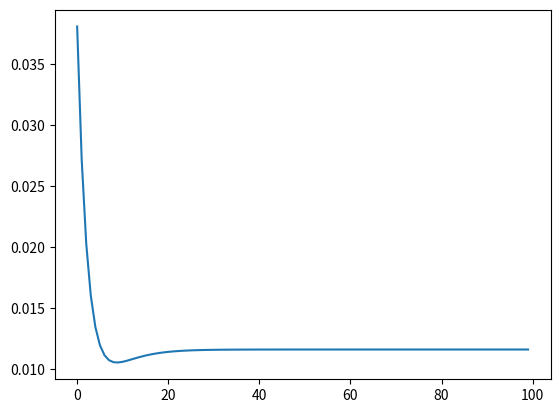

This figure's Python source:
import numpy as np
import math
import matplotlib.pyplot as plt
'''

'''

x=[0.0,0.5,0.8,1.1,1.5,1.9,2.2,2.4,2.6,3.0]
x=np.array(x)
y=[0.9,2.1,2.7,3.1,4.1,4.8,5.1,5.9,6.0,7.0]
y=np.array(y)


n=10
w=1.0
b=1.0
lr=0.01
sgd_loss=0.0

def init_param():
    global w,b
    w=0.0
    b=0.0

def calc_loss(y,yhat):
    return (np.sum(np.square(y-yhat)))/(2*n)

def forward():
    yhat=w*x+b
    return yhat

sgd_loss_list=[]

def sgd():
    yhat=[0 for i in range(10)]
    loss=0.0
    global w
    global b
    for j in range(100):
        for i in range(n):
            
            yhat=forward()
            loss=calc_loss(y,yhat)

            dy=(y[i]-yhat[i])
            dw=dy*x[i]
            db=dy

            w=w+lr*dw
            b=b+lr*db
            
            print("loss={0}".format(str(loss)))
        sgd_loss_list.append(loss)
    return loss

beta1=0.9

def momentum():
    yhat=[0 for i in range(10)]
    
    vdw=0.0
    vdb=0.0
    global w
    global b
    loss=1e8
    i=0
    while loss>sgd_loss:
        i+=1
        yhat=forward()
        loss=calc_loss(y,yhat)

        dy=(yhat-y)
        dw=np.dot(dy,x.T)/(1*n)
        db=np.sum(dy,axis=0,keepdims=True)/(1*n)

        vdw=beta1*vdw+(1-beta1)*dw
        vdb=beta1*vdb+(1-beta1)*db

        w=w-lr*vdw
        b=b-lr*vdb
        
        #print("loss={0}".format(str(loss)))
    return i

beta2=0.9

lr=0.1
def rmsprop():
    yhat=[0 for i in range(10)]
    
    sdw=0.0
    sdb=0.0

    epsilon=1e-8
    loss=1e10
    i=0
    global w
    global b
    while loss>=sgd_loss:
    #for j in range(100):
        i+=1
        yhat=forward()
        loss=calc_loss(y,yhat)

        dy=(yhat-y)
        dw=np.dot(dy,x.T)/(1*n)
        db=np.sum(dy,axis=0,keepdims=True)/(1*n)

        sdw=beta2*sdw+(1-beta2)*pow(dw,2)
        sdb=beta2*sdb+(1-beta2)*pow(db,2)

        w=w-lr*dw/math.sqrt(sdw+epsilon)
        b=b-lr*db/math.sqrt(sdb+epsilon)
        
        #print("loss={0}".format(str(loss)))

    return i

beta2=0.999
def adam():
    yhat=[0 for i in range(10)]
    
    vdw,vdb=[0.0,0.0]
    sdw=0.0
    sdb=0.0

    epsilon=1e-8

    loss=1e10

    global w
    global b

    t=0
    while loss>=sgd_loss:
    #for j in range(100):
        t+=1
        yhat=forward()
        loss=calc_loss(y,yhat)

        dy=(yhat-y)
        dw=np.dot(dy,x.T)/(1*n)
        db=np.sum(dy,axis=0,keepdims=True)/(1*n)

        vdw=beta1*vdw+(1-beta1)*dw
        vdwc=vdw/(1-pow(beta1,t))

        vdb=beta1*vdb+(1-beta1)*db
        vdbc=vdb/(1-pow(beta1,t))

        sdw=beta2*sdw+(1-beta2)*pow(dw,2)
        sdwc=sdw/(1-pow(beta2,t))

        sdb=beta2*sdb+(1-beta2)*pow(db,2)
        sdbc=sdb/(1-pow(beta2,t))

        w=w-lr*vdwc/math.sqrt(sdwc+epsilon)
        b=b-lr*vdbc/math.sqrt(sdbc+epsilon)
        
        #print("loss={0}".format(str(loss)))
        
    return t


sgd_loss=sgd()
init_param()
plt.plot(sgd_loss_list)
plt.show()
momentum_epoch=momentum()
init_param()
rmsp_epoch=rmsprop()
init_param()
adam_epoch=adam()
print("sgd_loss={0}\nmomentum_epoch={1}\nrmsp_epoch={2}\nadam_epoch={3}".format(str(sgd_loss),str(momentum_epoch),str(rmsp_epoch),str(adam_epoch)))
